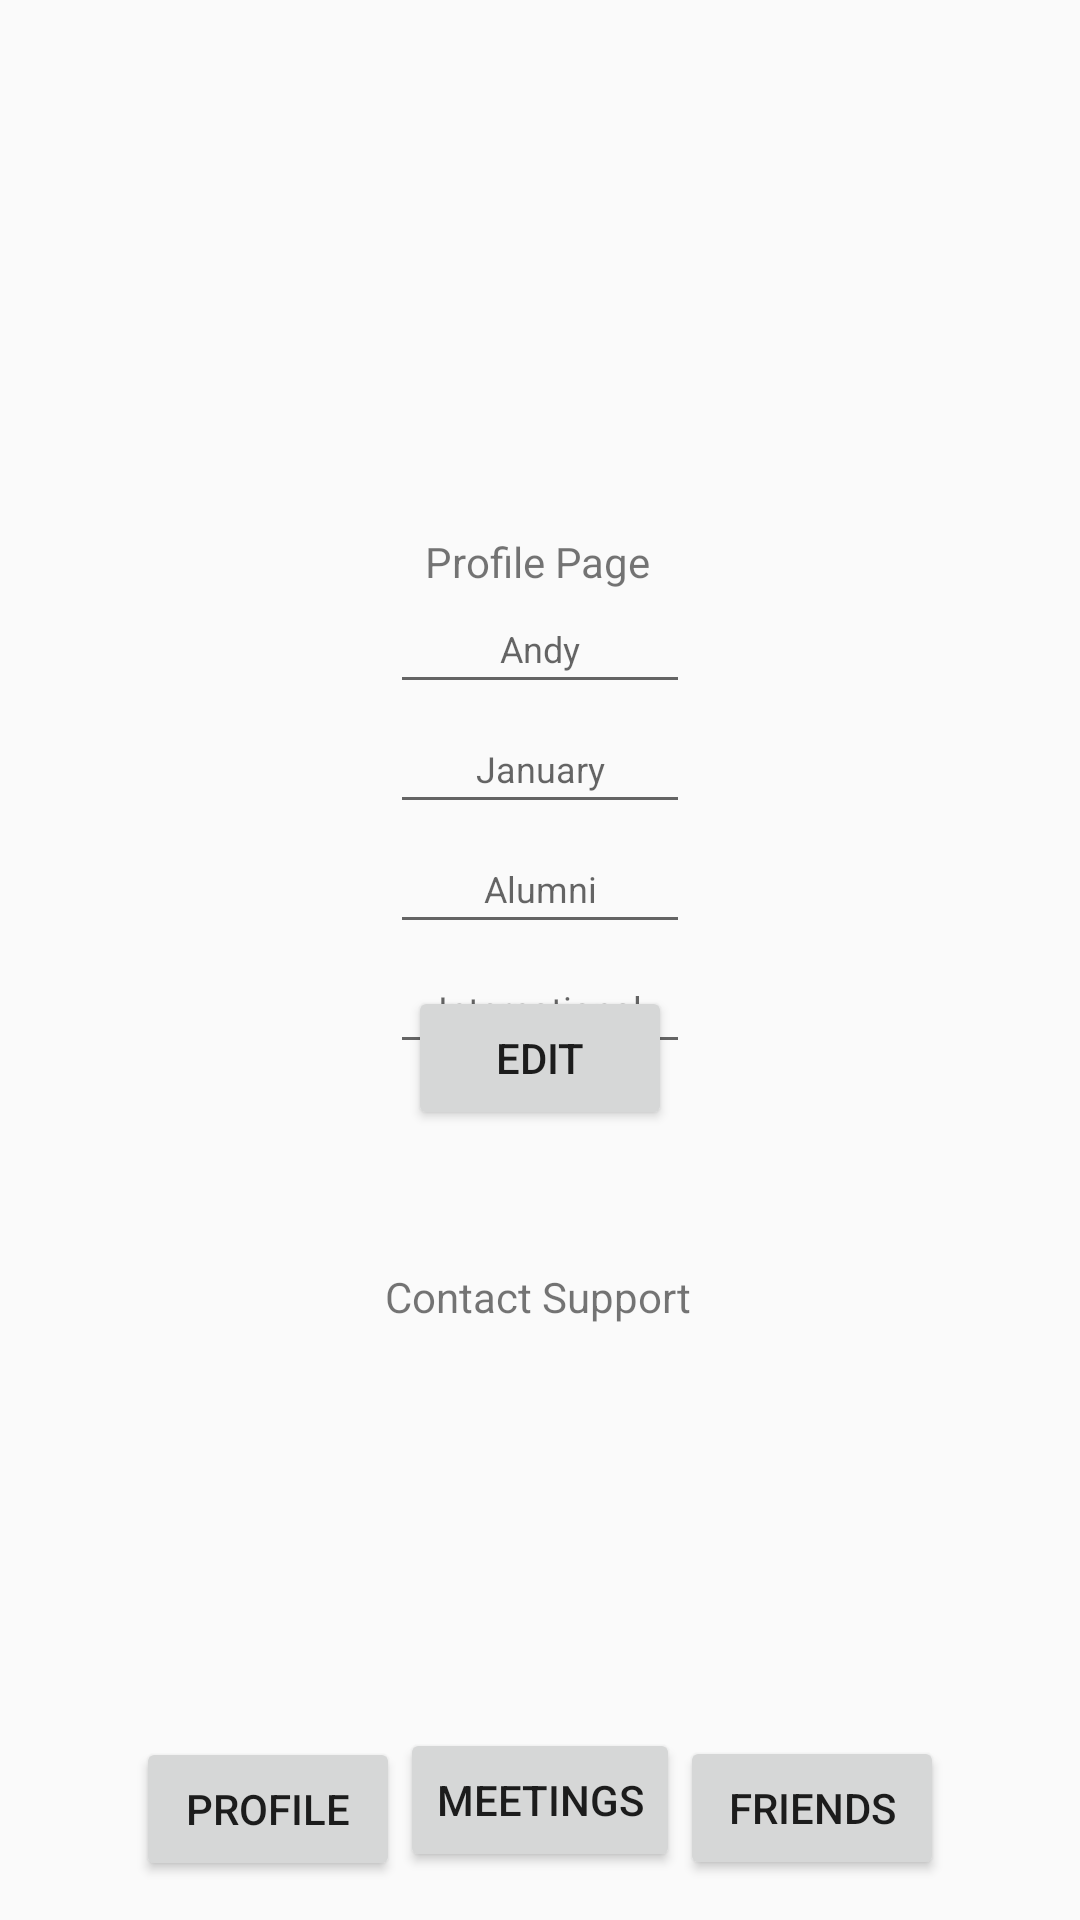

Write the Android layout XML for this screen, with the resource values it uses.
<!-- AndroidManifest.xml: application theme AppTheme -->
<!-- res/layout/profile_page.xml -->
<?xml version="1.0" encoding="utf-8"?>
<androidx.constraintlayout.widget.ConstraintLayout xmlns:android="http://schemas.android.com/apk/res/android"
    xmlns:app="http://schemas.android.com/apk/res-auto"
    xmlns:tools="http://schemas.android.com/tools"
    android:layout_width="match_parent"
    android:layout_height="match_parent"
    tools:context=".ProfileActivity">


    <TextView
        android:id="@+id/pageLabel"
        android:layout_width="wrap_content"
        android:layout_height="wrap_content"
        android:text="Profile Page"
        app:layout_constraintBottom_toTopOf="@+id/meetingPageButton"
        app:layout_constraintEnd_toEndOf="parent"
        app:layout_constraintHorizontal_bias="0.498"
        app:layout_constraintStart_toStartOf="parent"
        app:layout_constraintTop_toTopOf="parent"
        app:layout_constraintVertical_bias="0.319" />

    <TextView
        android:id="@+id/supportLabel"
        android:layout_width="wrap_content"
        android:layout_height="wrap_content"
        android:text="Contact Support"
        app:layout_constraintBottom_toTopOf="@+id/meetingPageButton"
        app:layout_constraintEnd_toEndOf="parent"
        app:layout_constraintHorizontal_bias="0.498"
        app:layout_constraintStart_toStartOf="parent"
        app:layout_constraintTop_toTopOf="parent"
        app:layout_constraintVertical_bias="0.759" />

    <EditText
        android:id="@+id/simpleEditText"
        android:hint="@string/current_name"
        android:textSize="12sp"
        android:gravity="center"
        android:layout_width="100dp"
        android:layout_height="40dp"
        android:layout_marginTop="240dp"
        app:layout_constraintBottom_toTopOf="@+id/simpleEditText4"
        app:layout_constraintEnd_toEndOf="@+id/simpleEditText4"
        app:layout_constraintStart_toStartOf="@+id/simpleEditText4"
        app:layout_constraintTop_toTopOf="parent" />

    <EditText
        android:id="@+id/simpleEditText4"
        android:hint="@string/current_bday"
        android:textSize="12sp"
        android:gravity="center"
        android:layout_width="100dp"
        android:layout_height="40dp"
        tools:layout_editor_absoluteX="155dp"
        tools:layout_editor_absoluteY="280dp"
        app:layout_constraintBottom_toTopOf="@+id/simpleEditText5"
        app:layout_constraintEnd_toEndOf="@+id/simpleEditText5"
        app:layout_constraintStart_toStartOf="@+id/simpleEditText5"
        app:layout_constraintTop_toBottomOf="@+id/simpleEditText"/>

    <EditText
        android:id="@+id/simpleEditText5"
        android:hint="@string/current_aff"
        android:textSize="12sp"
        android:gravity="center"
        android:layout_width="100dp"
        android:layout_height="40dp"
        app:layout_constraintBottom_toTopOf="@+id/simpleEditText6"
        app:layout_constraintEnd_toEndOf="@+id/simpleEditText6"
        app:layout_constraintStart_toStartOf="@+id/simpleEditText6"
        app:layout_constraintTop_toBottomOf="@+id/simpleEditText4" />

    <EditText
        android:id="@+id/simpleEditText6"
        android:hint="@string/current_prof"
        android:textSize="12sp"
        android:gravity="center"
        android:layout_width="100dp"
        android:layout_height="40dp"
        android:layout_marginBottom="331dp"
        app:layout_constraintBottom_toBottomOf="parent"
        app:layout_constraintEnd_toEndOf="parent"
        app:layout_constraintStart_toStartOf="parent"
        app:layout_constraintTop_toBottomOf="@+id/simpleEditText5"
        android:onClick="onClickEditButton" />

    <EditText
        android:id="@+id/simpleEditText7"
        android:layout_width="300dp"
        android:layout_height="100dp"
        android:layout_marginTop="10dp"
        android:layout_marginBottom="331dp"
        android:gravity="start|top"
        android:hint="Please Describe Your Issue"
        android:inputType="textMultiLine"
        android:lines="5"
        android:textSize="12sp"
        app:layout_constraintBottom_toBottomOf="parent"
        app:layout_constraintEnd_toEndOf="parent"
        app:layout_constraintHorizontal_bias="0.27"
        app:layout_constraintStart_toStartOf="parent"
        app:layout_constraintTop_toBottomOf="@+id/supportLabel"
        app:layout_constraintVertical_bias="0.004" />

    <Button
        android:id="@+id/editProfileButton"
        android:layout_width="wrap_content"
        android:layout_height="wrap_content"
        android:layout_marginBottom="221dp"
        android:onClick="onClickMeetingsPage"
        android:text="Edit"
        app:layout_constraintBottom_toBottomOf="parent"
        app:layout_constraintEnd_toStartOf="@id/friendsPageButton"
        app:layout_constraintHorizontal_bias="0.486"
        app:layout_constraintStart_toEndOf="@id/profilePageButton"
        app:layout_constraintTop_toBottomOf="@+id/simpleEditText"
        app:layout_constraintVertical_bias="0.69" />

    <Button
        android:id="@+id/sendSupport"
        android:layout_width="70dp"
        android:layout_height="wrap_content"
        android:layout_marginBottom="221dp"
        android:onClick="onClickSendButton"
        android:text="Send"
        android:layout_marginTop="30dp"
        app:layout_constraintBottom_toBottomOf="parent"
        app:layout_constraintStart_toEndOf="@id/friendsPageButton"
        app:layout_constraintTop_toBottomOf="@+id/supportLabel"
        app:layout_constraintVertical_bias="0.0" />

    <Button
        android:id="@+id/profilePageButton"
        android:layout_width="wrap_content"
        android:layout_height="wrap_content"
        android:onClick="onClickProfilePage"
        android:text="@string/profile_page_button"
        android:layout_marginLeft="70dp"
        app:layout_constraintBottom_toBottomOf="parent"
        app:layout_constraintEnd_toStartOf="@id/meetingPageButton"
        app:layout_constraintHorizontal_bias="0.5"
        app:layout_constraintStart_toStartOf="parent"
        app:layout_constraintTop_toBottomOf="@id/pageLabel"
        app:layout_constraintVertical_bias="0.967" />

    <Button
        android:id="@+id/meetingPageButton"
        android:layout_width="wrap_content"
        android:layout_height="wrap_content"
        android:layout_marginBottom="16dp"
        android:onClick="onClickMeetingsPage"
        android:text="@string/meetings_page_button"
        app:layout_constraintBottom_toBottomOf="parent"
        app:layout_constraintEnd_toStartOf="@id/friendsPageButton"
        app:layout_constraintHorizontal_bias="0.5"
        app:layout_constraintStart_toEndOf="@id/profilePageButton" />

    <Button
        android:id="@+id/friendsPageButton"
        android:layout_width="wrap_content"
        android:layout_height="wrap_content"
        android:onClick="onClickFriendsPage"
        android:text="@string/friends_page_button"
        android:layout_marginRight="70dp"

        app:layout_constraintBottom_toBottomOf="parent"
        app:layout_constraintEnd_toEndOf="parent"
        app:layout_constraintHorizontal_bias="0.5"
        app:layout_constraintStart_toEndOf="@id/meetingPageButton"
        app:layout_constraintTop_toBottomOf="@id/pageLabel"
        app:layout_constraintVertical_bias="0.966" />

</androidx.constraintlayout.widget.ConstraintLayout>
<!-- resources referenced by this layout -->
<resources>
  <string name="current_aff">Alumni</string>
  <string name="current_bday">January</string>
  <string name="current_name">Andy</string>
  <string name="current_prof">International</string>
  <string name="friends_page_button">Friends</string>
  <string name="meetings_page_button">Meetings</string>
  <string name="profile_page_button">Profile</string>
  <style name="AppTheme" parent="Theme.AppCompat.Light.NoActionBar">
          <item name="android:windowAnimationStyle">@null</item>
      </style>
</resources>
